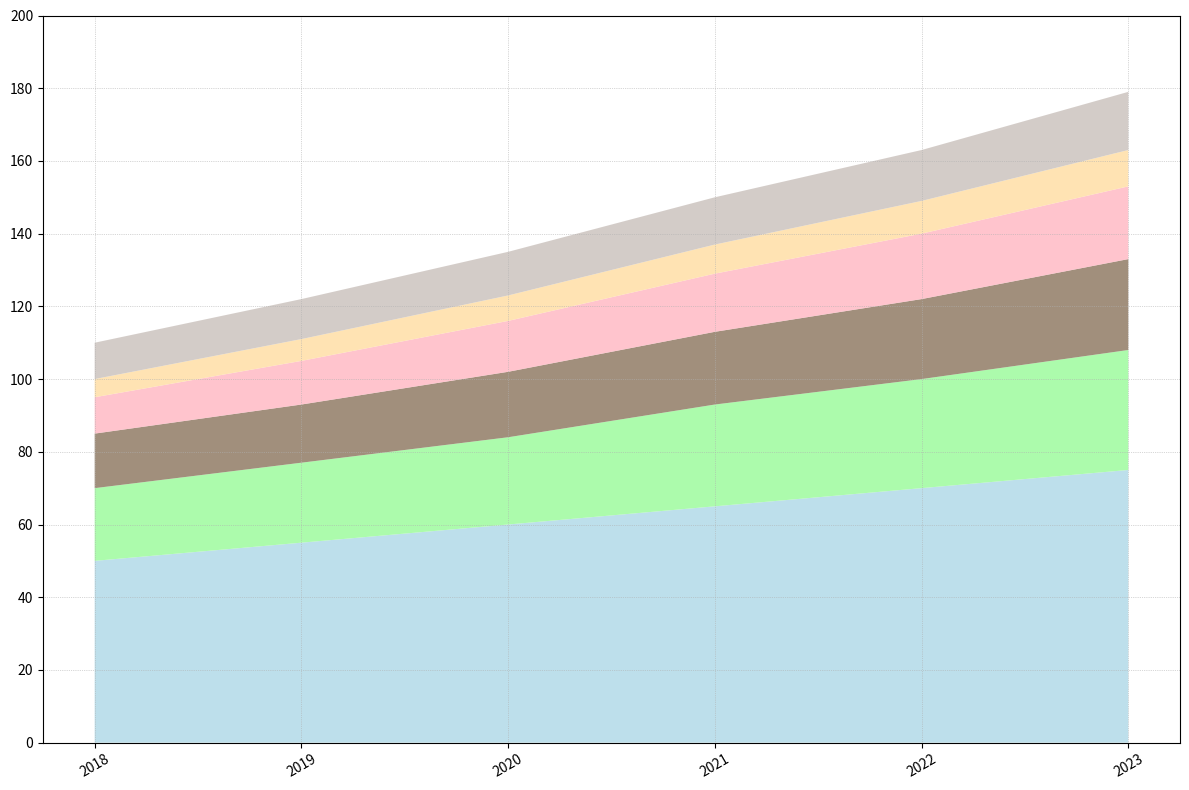

Write the Python code that produced this figure.
import matplotlib.pyplot as plt
import numpy as np

# Updated years to include an additional year
years = np.arange(2018, 2024)

# Original data
water = np.array([50, 55, 60, 65, 70, 75])
coffee = np.array([20, 22, 24, 28, 30, 33])
tea = np.array([15, 16, 18, 20, 22, 25])
soda = np.array([10, 12, 14, 16, 18, 20])

# Additional made-up data series
juice = np.array([5, 6, 7, 8, 9, 10])
milk = np.array([10, 11, 12, 13, 14, 16])

# Updated data to include the additional series
data = np.vstack([water, coffee, tea, soda, juice, milk])

# Updated color list to accommodate new groups
colors = ['#add8e6', '#98fb98', '#8a735b', '#ffb6c1', '#ffdda0', '#c9c0bb']

fig, ax = plt.subplots(figsize=(12, 8))

# Updated plotting with new data series
ax.stackplot(years, data, colors=colors, alpha=0.8, linestyle='-', linewidth=2)

ax.set_xticks(years)
ax.set_yticks(np.arange(0, 201, 20))
ax.set_ylim(0, 200)  # Updated Y-axis limit to account for the new data

ax.grid(axis='both', linestyle=':', linewidth=0.5)
plt.xticks(rotation=30)
plt.tight_layout()
plt.show()
